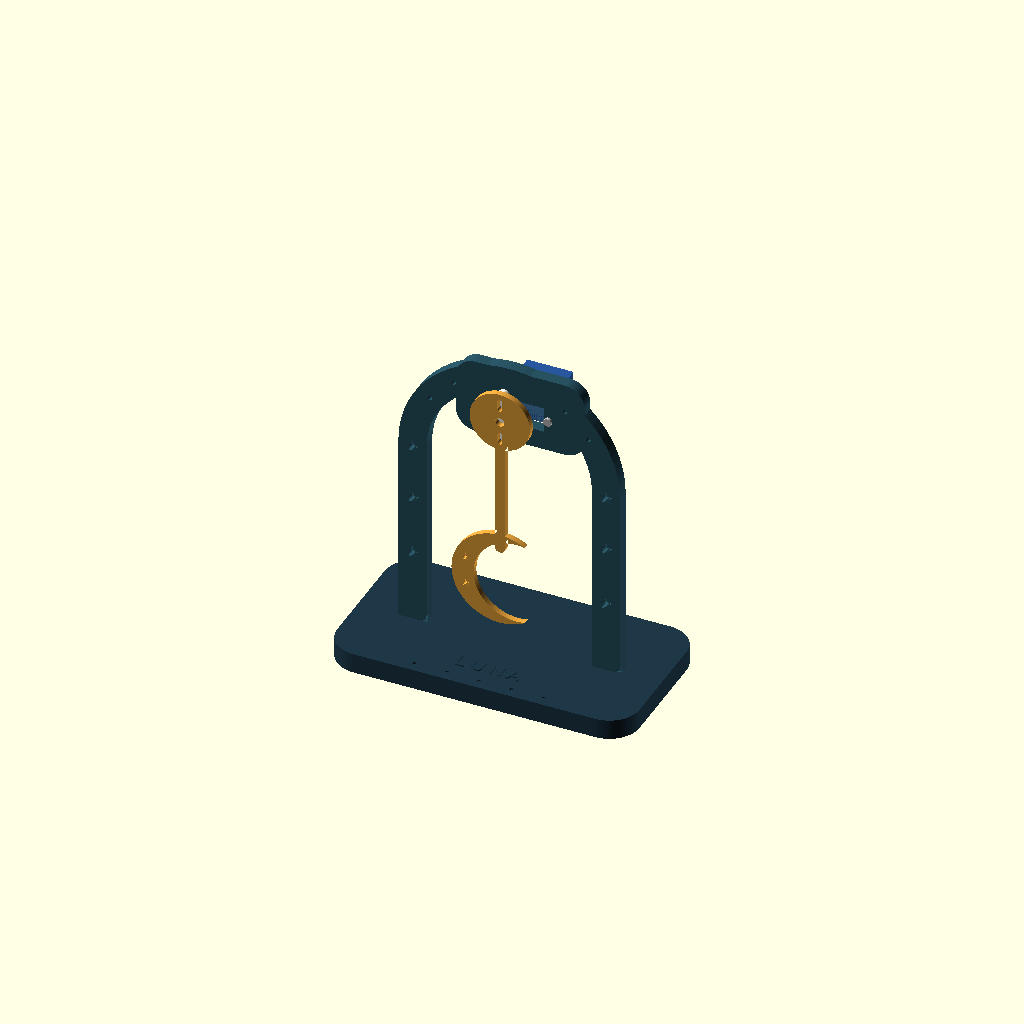
Cell 1 — every parameter at its default value.
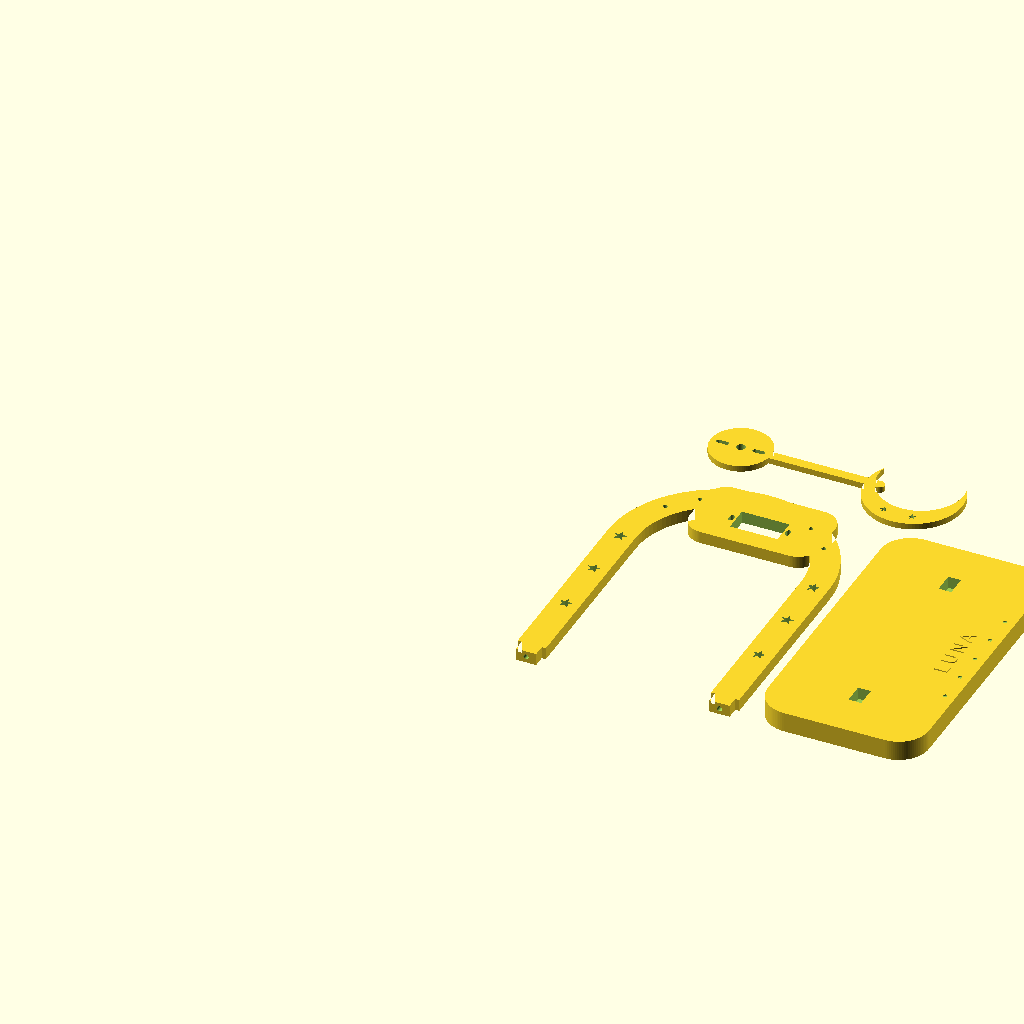
Cell 2: part = "print_layout" (everything else at default).
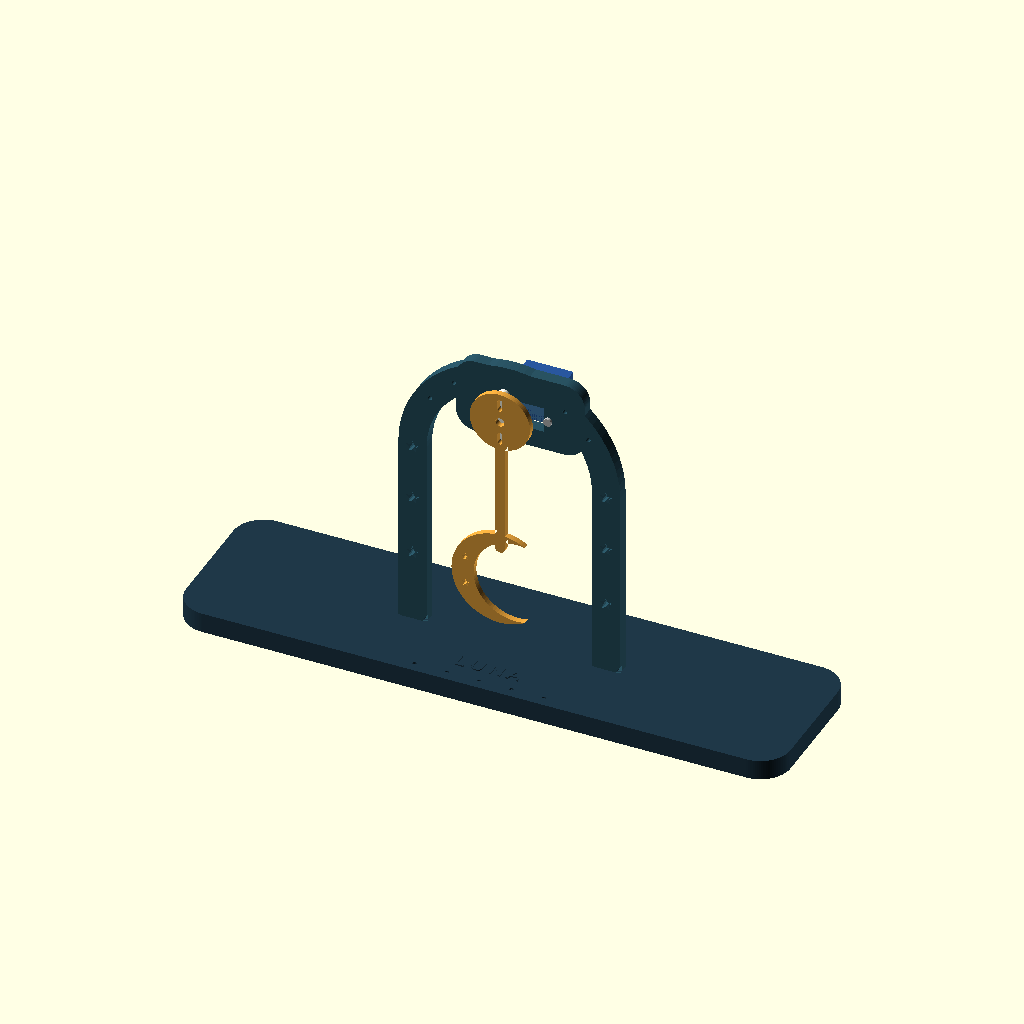
Cell 3: base_w = 300 (everything else at default).
One fixed orthographic camera (rotation 55°, 0°, 25°; colour scheme Cornfield) for every cell.
The OpenSCAD source (z_万物模型/045_基于减速电机的艺术结构.scad):
/*
  LUNA / 月相摇摆 — 可打印舵机艺术摆件，单位 mm
  默认 assembly 装配预览；print_layout 三件平铺；base / frame / pendulum 单件。
  OpenSCAD 动画：视图 -> 动画，FPS=30、Steps=120；$t 控制一个完整往复周期。
  这是舵机主动驱动的动态雕塑，不是机械计时钟，也不能直接换成连续旋转电机。

  打印：底座平放；拱架背面朝下；月牙与摆杆一体平放。建议 0.2mm 层高。
  拱架厚 6mm、摆锤厚 3mm；底座底部螺丝头窝短桥接，按切片效果局部支撑。
  print_layout 占地约 200 x 205mm；小平台请使用单件模式。

  实物：一只普通位置舵机（默认 SG90 尺寸级，非360度连续旋转型）、原装双臂舵盘、
  舵机自带中心螺丝、舵机固定用两组 M2x10 螺丝/螺母、舵盘连接用两组 M2x8 螺丝/螺母、
  底座固定用两颗 M3x16 螺丝（拱架脚部先攻M3或慢速自攻）、控制板和舵机电源。
  先把舵机定位到90度，再安装竖直舵盘和摆锤。摆锤中心4.5mm孔用于访问舵盘中心螺丝。
  两侧长孔与双臂舵盘实物孔位对齐；不打印舵机花键。小螺母置于舵盘背面。
  先固定舵盘与摆锤，再一起装到舵机轴，最后通过中心孔拧中心螺丝。
  舵机安装耳贴拱架背面，输出端朝前；如实物输出高度不同，调整 horn_plane。
  先装舵机再把拱架插入底座；插脚下端从底座底部用M3螺丝锁紧。
  默认机身尺寸参考厂家 SG90 23 x 12.2 x 29mm：
  https://torqpro.com/product/sg90-analog/
  耳孔距、输出轴偏置、导孔与配合间隙为可调设计值，打印前测量实物。
*/
$fn = 96;
part = "assembly"; // [assembly,print_layout,base,frame,pendulum]
show_hardware = true;
swing_amplitude = 20; // degrees; start physical test at 10 degrees
manual_angle = 0;
animated = true;

base_w = 150;
base_d = 80;
base_t = 10;
frame_t = 6;
arch_r = 55;
arch_inner_r = 41;
arch_spring_y = 96;
foot_x = 48;
tab_w = 10;
tab_depth = 6; // 留4mm底层，避开底部3.2mm深螺丝头窝
fit = 0.3;
foot_pilot_d = 2.6;
pivot_y = 128;
servo_l = 23;
servo_w = 12.2;
servo_depth = 26; // visual rear projection; measure actual housing
servo_axis_from_end = 6;
servo_mount_spacing = 28; // nominal; measure ear spacing, slots adjust vertically ±1mm
servo_slot_travel = 2;
servo_fit = 0.6;
horn_plane = 13; // pendulum back face, measured forward from frame back face
pendulum_t = 3;
pendulum_length = 86;
moon_r = 24;
moon_cut_r = 21;
moon_cut_shift = 8;
hub_r = 15;
horn_hole_min = 7;
horn_hole_max = 11;
angle = manual_angle + (animated ? swing_amplitude*sin(360*$t) : 0);
servo_cx = servo_l/2-servo_axis_from_end;
assert(horn_plane > frame_t+3, "Need clearance behind moving pendulum");
assert(pivot_y-pendulum_length-moon_r > 3, "Moon too low");
assert(abs(manual_angle)+swing_amplitude <= 35, "Keep the initial motion within +/-35 degrees");
assert(tab_depth < base_t);
echo(parts="base, frame, pendulum", overall_mm=[base_w,base_d,base_t+arch_spring_y+arch_r]);

module rounded_rect(w,h,r) {
    hull() for(x=[-w/2+r,w/2-r],y=[-h/2+r,h/2-r])
        translate([x,y]) circle(r=r);
}
module slot2d(travel,d) {
    hull() for(x=[-travel/2,travel/2]) translate([x,0]) circle(d=d);
}
module star2d(r=3) {
    polygon([for(i=[0:9]) let(a=90+i*36,rr=i%2 ? r*0.43:r) [rr*cos(a),rr*sin(a)]]);
}
module base() {
    difference() {
        union() {
            linear_extrude(base_t) rounded_rect(base_w,base_d,15);
            // Raised front-side title, printed with the pedestal.
            translate([0,-25,base_t]) linear_extrude(0.6)
                text("L U N A",size=7,halign="center",valign="center");
        }
        for(x=[-foot_x,foot_x]) {
            translate([x,0,base_t-tab_depth-0.1])
                linear_extrude(tab_depth+0.2) square([tab_w+fit,frame_t+fit],center=true);
            translate([x,0,-0.1]) cylinder(h=base_t+0.2,d=3.4);
            translate([x,0,-0.1]) cylinder(h=3.3,d=6.4);
        }
        // Five recessed phase marks on the front lip.
        for(x=[-32,-16,0,16,32]) translate([x,-35,base_t-0.7]) cylinder(h=0.9,d=2);
    }
}
module arch2d() {
    union() {
        for(x=[-foot_x,foot_x]) translate([x,arch_spring_y/2])
            square([arch_r-arch_inner_r,arch_spring_y],center=true);
        translate([0,arch_spring_y]) intersection() {
            difference() { circle(r=arch_r); circle(r=arch_inner_r); }
            translate([-arch_r,0]) square([2*arch_r,arch_r]);
        }
        // Solid crown supports the servo ears and joins the arch over its full top.
        translate([servo_cx,131]) rounded_rect(64,38,10);
        for(x=[-foot_x,foot_x]) translate([x,-tab_depth/2]) square([tab_w,tab_depth],center=true);
    }
}
module frame() {
    difference() {
        linear_extrude(frame_t) arch2d();
        translate([servo_cx,pivot_y,-0.1]) linear_extrude(frame_t+0.2)
            square([servo_l+servo_fit,servo_w+servo_fit],center=true);
        for(x=[servo_cx-servo_mount_spacing/2,servo_cx+servo_mount_spacing/2])
            translate([x,pivot_y,-0.1]) linear_extrude(frame_t+0.2) rotate(90) slot2d(servo_slot_travel,2.3);
        // Blind pilot holes run up each tab; tiny horizontal tunnels in print orientation.
        for(x=[-foot_x,foot_x]) translate([x,-tab_depth-0.1,frame_t/2])
            rotate([-90,0,0]) cylinder(h=19,d=foot_pilot_d,$fn=40);
        // Celestial perforations, outside the screw-bearing crown.
        for(x=[-foot_x,foot_x],y=[36,66,94])
            translate([x,y,-0.1]) linear_extrude(frame_t+0.2) star2d(3.4);
        for(a=[35,55,125,145])
            translate([48*cos(a),arch_spring_y+48*sin(a),-0.1])
                cylinder(h=frame_t+0.2,d=2.2);
    }
}
module pendulum() {
    difference() {
        linear_extrude(pendulum_t) union() {
            circle(r=hub_r);
            hull() {
                translate([0,-9]) circle(r=2.5);
                translate([0,-pendulum_length+moon_r-7]) circle(r=2.5);
            }
            translate([0,-pendulum_length]) difference() {
                circle(r=moon_r);
                translate([moon_cut_shift,0]) circle(r=moon_cut_r);
            }
        }
        translate([0,0,-0.1]) cylinder(h=pendulum_t+0.2,d=4.5);
        for(sign=[-1,1]) translate([0,sign*(horn_hole_min+horn_hole_max)/2,-0.1])
            linear_extrude(pendulum_t+0.2) rotate(90)
                slot2d(horn_hole_max-horn_hole_min,2.3);
        // Small stars pierced in the broad left side of the crescent.
        for(y=[-7,7]) translate([-17,-pendulum_length+y,-0.1])
            linear_extrude(pendulum_t+0.2) star2d(2.1);
    }
}
module servo_preview() {
    color([0.16,0.34,0.62]) translate([servo_cx,pivot_y,-servo_depth/2])
        cube([servo_l,servo_w,servo_depth],center=true);
    color("steelblue") translate([servo_cx,pivot_y,-1])
        cube([servo_mount_spacing+6,servo_w,2],center=true);
    color("silver") translate([0,pivot_y,0]) cylinder(h=horn_plane-2,d=5);
    color("ivory") translate([0,pivot_y,horn_plane-2]) rotate([0,0,angle])
        linear_extrude(2) hull() for(y=[-12,12]) translate([0,y]) circle(r=3);
    // Fasteners are preview-only, so no metal parts are exported.
    for(x=[servo_cx-servo_mount_spacing/2,servo_cx+servo_mount_spacing/2])
        color("silver") translate([x,pivot_y,frame_t]) cylinder(h=1.5,d=4);
}
module assembly() {
    color([0.12,0.22,0.28]) base();
    // Local X/Y are width/height; local Z points toward the viewer.
    translate([0,frame_t/2,base_t]) rotate([90,0,0]) {
        color([0.16,0.32,0.38]) frame();
        color([0.92,0.65,0.24]) translate([0,pivot_y,horn_plane])
            rotate([0,0,angle]) pendulum();
        if($preview && show_hardware) servo_preview();
    }
}
if(part=="assembly") assembly();
else if(part=="base") base();
else if(part=="frame") translate([0,tab_depth,0]) frame();
else if(part=="pendulum") translate([moon_r,pendulum_length+moon_r,0]) pendulum();
else if(part=="print_layout") {
    translate([160,75,0]) rotate([0,0,90]) base();
    translate([55,tab_depth,0]) frame();
    translate([25,190,0]) rotate([0,0,90]) pendulum();
}
else assert(false,"Unknown part");
Customizer parameters (derived from the source; name, type, default, range or options):
part: string, default "assembly", options "assembly", "print_layout", "base", "frame", "pendulum"
show_hardware: bool, default true
swing_amplitude: number, default 20
manual_angle: number, default 0
animated: bool, default true
base_w: number, default 150
base_d: number, default 80
base_t: number, default 10
frame_t: number, default 6
arch_r: number, default 55
arch_inner_r: number, default 41
arch_spring_y: number, default 96
foot_x: number, default 48
tab_w: number, default 10
tab_depth: number, default 6
fit: number, default 0.3
foot_pilot_d: number, default 2.6
pivot_y: number, default 128
servo_l: number, default 23
servo_w: number, default 12.2
servo_depth: number, default 26
servo_axis_from_end: number, default 6
servo_mount_spacing: number, default 28
servo_slot_travel: number, default 2
servo_fit: number, default 0.6
horn_plane: number, default 13
pendulum_t: number, default 3
pendulum_length: number, default 86
moon_r: number, default 24
moon_cut_r: number, default 21
moon_cut_shift: number, default 8
hub_r: number, default 15
horn_hole_min: number, default 7
horn_hole_max: number, default 11
